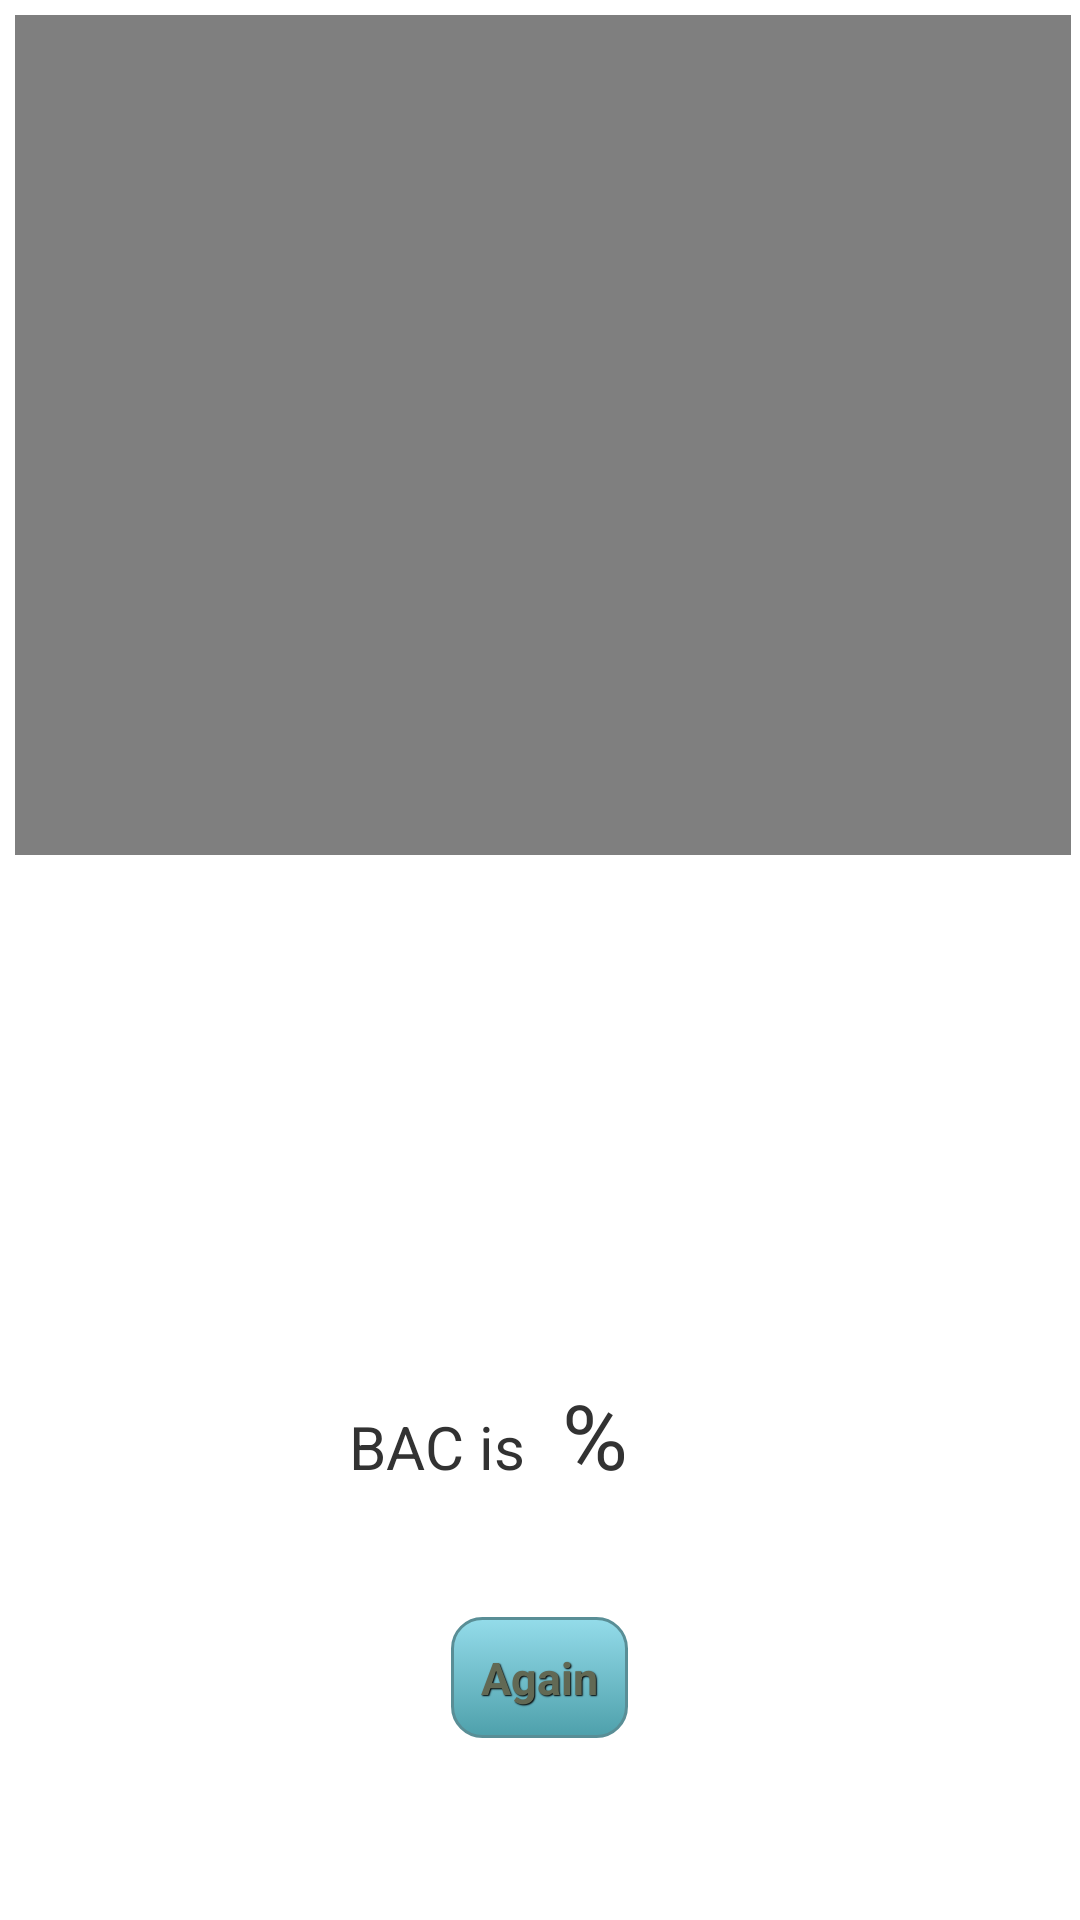

Layout XML and referenced resources for this Android screen:
<!-- AndroidManifest.xml: application theme AppTheme -->
<!-- res/layout/result_al1.xml -->
<RelativeLayout xmlns:android="http://schemas.android.com/apk/res/android"
    android:layout_width="fill_parent"
    android:layout_height="fill_parent"
    android:orientation="vertical" >

    <RelativeLayout
        android:id="@+id/video2"
        android:layout_width="wrap_content"
        android:layout_height="wrap_content" >

        <VideoView
            android:id="@+id/videoView1"
            android:layout_width="match_parent"
            android:layout_height="280dp"
            android:layout_alignParentLeft="true"
            android:layout_alignParentRight="true"
            android:layout_alignParentTop="true"
            android:layout_marginLeft="5dp"
            android:layout_marginRight="3dp"
            android:layout_marginTop="5dp" />
    </RelativeLayout>
    
    <TextView
            android:id="@+id/resultAl1_r0"
            android:layout_width="0dp"
            android:layout_height="0dp"
            android:layout_marginTop="10dp"
            android:textColor="#ffffff"
            android:textSize="20sp" />
    
    <TextView
            android:id="@+id/resultAl1_r2"
            android:layout_width="0dp"
            android:layout_height="0dp"
            android:layout_marginTop="20dp"
            android:textColor="#ffffff"
            android:textSize="20sp" />
    
    <TextView
            android:id="@+id/resultAl1_r8"
            android:layout_width="0dp"
            android:layout_height="0dp"
            android:layout_marginTop="30dp"
            android:textColor="#ffffff"
            android:textSize="20sp" />

    <RelativeLayout
        android:layout_width="match_parent"
        android:layout_height="match_parent"
        android:layout_below="@+id/video2" >

        <TextView
            android:id="@+id/bacResult1"
            android:layout_width="wrap_content"
            android:layout_height="wrap_content"
            android:layout_alignBaseline="@+id/bacValue1"
            android:layout_toLeftOf="@+id/bacValue1"
            android:text="BAC is "
            android:textSize="20sp" />

        <TextView
            android:id="@+id/bacValue1"
            android:layout_width="wrap_content"
            android:layout_height="wrap_content"
            android:layout_centerHorizontal="true"
            android:layout_centerVertical="true"
            android:textColor="#ffffff"
            android:textSize="70sp" />

        <TextView
            android:id="@+id/percental1"
            android:layout_width="wrap_content"
            android:layout_height="wrap_content"
            android:layout_alignBaseline="@+id/bacValue1"
            android:layout_toRightOf="@+id/bacValue1"
            android:text=" %"
            android:textSize="30sp" />

        <Button
            android:id="@+id/testAgain1"
            style="@style/btnStyleSeagull"
            android:layout_width="wrap_content"
            android:layout_height="wrap_content"
            android:layout_below="@+id/bacValue1"
            android:layout_centerHorizontal="true"
            android:layout_marginTop="30dp"
            android:text="Again" />
    </RelativeLayout>

</RelativeLayout>
<!-- resources referenced by this layout -->
<resources>
  <style name="btnStyleSeagull" parent="@android:style/Widget.Button">
          <item name="android:textSize">15sp</item>
          <item name="android:textStyle">bold</item>
          <item name="android:textColor">#626954</item>
          <item name="android:gravity">center</item>
          <item name="android:shadowColor">#000000</item>
          <item name="android:shadowDx">1</item>
          <item name="android:shadowDy">1</item>
          <item name="android:shadowRadius">0.6</item>
          <item name="android:background">@drawable/custom_btn_seagull</item>
          <item name="android:padding">10dip</item>
      </style>
  <style name="AppTheme" parent="AppBaseTheme">
          
      </style>
  <!-- drawable custom_btn_seagull (drawable) -->
  <?xml version="1.0" encoding="utf-8"?>
  <selector xmlns:android="http://schemas.android.com/apk/res/android" >
       <item android:state_pressed="true" >
           <shape android:shape="rectangle"  >
               <corners android:radius="10dip" />
               <stroke android:width="1dip" android:color="#598e96" />
               <gradient  android:angle="-90"  android:startColor="#27646c" android:endColor="#7fbac6"  />            
           </shape>
       </item>
      <item android:state_focused="true">
           <shape android:shape="rectangle"  >
               <corners android:radius="3dip" />
               <stroke android:width="1dip" android:color="#598e96" />
               <solid  android:color="#4ea0ab"/>       
           </shape>
       </item>  
      <item >
          <shape android:shape="rectangle"  >
               <corners android:radius="10dip" />
               <stroke android:width="1dip" android:color="#598e96" />
               <gradient  android:angle="-90"  android:startColor="#94dcea" android:endColor="#4ea0ab" />            
           </shape>
       </item>
  </selector>
  <style name="AppBaseTheme" parent="android:Theme.Light">
          
      </style>
</resources>
